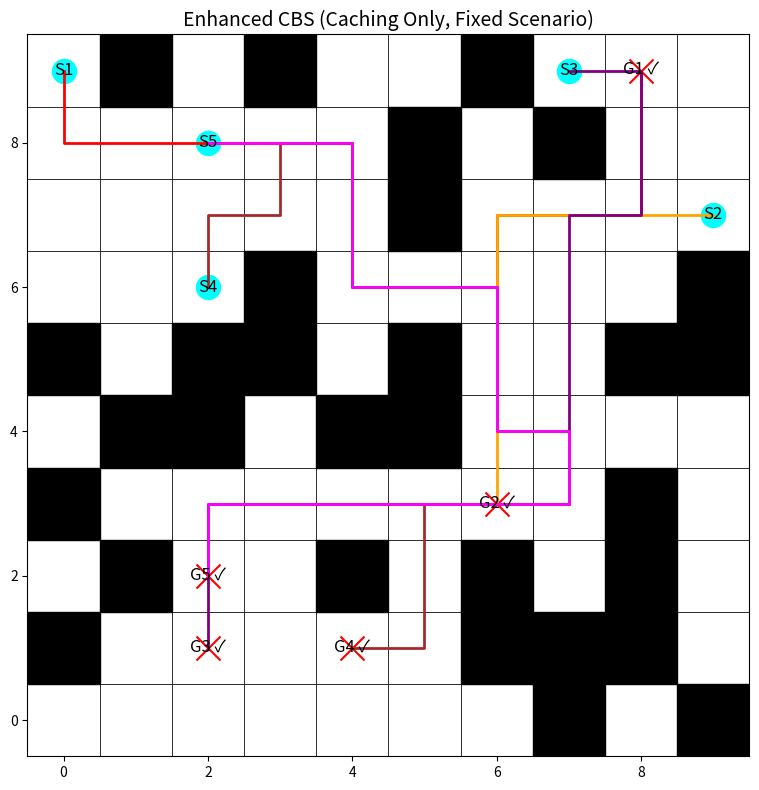

Generate this figure with matplotlib:
import heapq
import time
import matplotlib.pyplot as plt
import matplotlib.patches as patches

# -------------------- Global Parameters --------------------
GRID_SIZE = 10

# Global agent colors for consistent visualization
AGENT_COLORS = ["red", "orange", "purple", "brown", "magenta",
                "cyan", "blue", "green", "olive", "navy",
                "lime", "teal", "gold", "silver", "maroon",
                "indigo", "violet", "chartreuse", "coral", "turquoise",
                "chocolate", "salmon", "plum", "orchid", "skyblue",
                "khaki", "sienna", "peru", "slateblue", "pink"]

# UI Constants
START_MARKER_SIZE = 300
GOAL_MARKER_SIZE = 300
LABEL_FONT_SIZE = 12
TITLE_FONT_SIZE = 14
PATH_LINE_WIDTH = 2

# Global counters and cache for Enhanced CBS (hierarchical caching)
A_STAR_CALLS_ENHANCED = 0
GLOBAL_CACHE_ENHANCED = {}


# -------------------- Basic Functions --------------------
def heuristic(pos, goal):
    """Manhattan distance heuristic."""
    return abs(pos[0] - goal[0]) + abs(pos[1] - goal[1])

def get_neighbors(position):
    """Return valid neighbors (up, down, left, right)."""
    directions = [(-1, 0), (1, 0), (0, -1), (0, 1)]
    return [(position[0] + dx, position[1] + dy)
            for dx, dy in directions
            if 0 <= position[0] + dx < GRID_SIZE and 0 <= position[1] + dy < GRID_SIZE]

def reconstruct_path(came_from, current):
    """Reconstruct the path from A*."""
    path = []
    while current in came_from:
        path.append(current)
        current = came_from[current]
    path.append(current)
    return path[::-1]

def detect_conflicts(paths):
    """
    Detect the first conflict among agents.
    Returns (agent1, agent2, position, time) or None if no conflict exists.
    """
    max_time = max(len(p) for p in paths) if paths else 0
    for t in range(max_time):
        pos_dict = {}
        for i, path in enumerate(paths):
            if t < len(path):
                pos = path[t]
                if pos in pos_dict:
                    return (pos_dict[pos], i, pos, t)
                pos_dict[pos] = i
    return None

def build_conflict_avoidance_table(paths):
    """
    Build a Conflict Avoidance Table (CAT): dict mapping time_step -> set of positions.
    """
    cat = {}
    if not paths:
        return cat
    max_len = max(len(p) for p in paths)
    for t in range(max_len):
        cat[t] = set()
        for path in paths:
            if t < len(path):
                cat[t].add(path[t])
    return cat

# -------------------- ENHANCED CBS WITH CACHING ONLY --------------------
def a_star_enhanced(start, goal, obstacles, constraints, cat):
    """
    A* search that respects per-agent constraints and uses a CAT to penalize collisions.
    Hierarchical caching is enabled: once a full path is computed, all its subpaths are cached.
    """
    global A_STAR_CALLS_ENHANCED, GLOBAL_CACHE_ENHANCED
    key = (start, goal, tuple(sorted(obstacles)), tuple(sorted(constraints)))
    if key in GLOBAL_CACHE_ENHANCED:
        return GLOBAL_CACHE_ENHANCED[key]
    A_STAR_CALLS_ENHANCED += 1

    open_list = []
    heapq.heappush(open_list, (heuristic(start, goal), 0, start, 0))
    came_from = {}
    g_cost = {start: 0}
    closed_set = set()

    while open_list:
        f_val, curr_g, current, curr_collisions = heapq.heappop(open_list)
        if current == goal:
            full_path = reconstruct_path(came_from, current)
            # Cache the full path and every subpath from each intermediate node.
            for i in range(len(full_path)):
                sub_start = full_path[i]
                sub_key = (sub_start, goal, tuple(sorted(obstacles)), tuple(sorted(constraints)))
                GLOBAL_CACHE_ENHANCED[sub_key] = full_path[i:]
            GLOBAL_CACHE_ENHANCED[key] = full_path
            return full_path
        if current in closed_set:
            continue
        closed_set.add(current)
        next_g = curr_g + 1
        for neighbor in get_neighbors(current):
            if neighbor in obstacles:
                continue
            if any((cpos == neighbor and ctime == next_g) for (cpos, ctime) in constraints):
                continue
            next_collisions = curr_collisions
            if next_g in cat and neighbor in cat[next_g]:
                next_collisions += 1
            cost_so_far = next_g + next_collisions * 2
            f_new = cost_so_far + heuristic(neighbor, goal)
            if (neighbor not in g_cost) or (cost_so_far < g_cost[neighbor]):
                g_cost[neighbor] = cost_so_far
                came_from[neighbor] = current
                heapq.heappush(open_list, (f_new, next_g, neighbor, next_collisions))
    GLOBAL_CACHE_ENHANCED[key] = []
    return []

class CBSNode_Enhanced:
    """
    A node in the CBS tree for Enhanced CBS using caching only.
    Priority is based solely on the total cost (sum of path lengths).
    """
    __slots__ = ['constraints', 'paths', 'cost']

    def __init__(self, constraints, paths):
        self.constraints = constraints  # dict: agent -> list of (pos, t)
        self.paths = paths              # list of agent paths
        self.cost = sum(len(p) for p in paths)

    def __lt__(self, other):
        return self.cost < other.cost

def compute_paths_enhanced(agent_id, starts, goals, obstacles, constraints, solution_so_far):
    """
    Recompute path for one agent using the CAT.
    """
    other_paths = [p for i, p in enumerate(solution_so_far) if i != agent_id]
    cat = build_conflict_avoidance_table(other_paths)
    return a_star_enhanced(
        start=starts[agent_id],
        goal=goals[agent_id],
        obstacles=obstacles,
        constraints=constraints[agent_id],
        cat=cat
    )

def cbs_enhanced(starts, goals, obstacles):
    """
    Enhanced CBS algorithm that uses caching (hierarchical caching) but
    removes both the prioritization for favored agents and the tie-breaking mechanism.
    In this version, when a conflict is detected, the algorithm branches for both agents in a fixed order.
    """
    n_agents = len(starts)
    root_constraints = {i: [] for i in range(n_agents)}
    root_paths = []
    for i in range(n_agents):
        path_i = compute_paths_enhanced(i, starts, goals, obstacles, root_constraints, root_paths)
        root_paths.append(path_i)
    root_node = CBSNode_Enhanced(root_constraints, root_paths)
    open_list = []
    heapq.heappush(open_list, root_node)
    conflict_resolution_steps = 0
    start_time = time.time()
    last_update = time.time()

    while open_list:
        current_node = heapq.heappop(open_list)
        conflict = detect_conflicts(current_node.paths)
        if conflict is None:
            total_time = time.time() - start_time
            print(f"\n[Enhanced CBS] Finished: Total time: {total_time:.3f}s, Conflicts resolved: {conflict_resolution_steps}")
            return current_node.paths, conflict_resolution_steps, total_time
        conflict_resolution_steps += 1
        if time.time() - last_update >= 1:
            elapsed = time.time() - start_time
            print(f"[Enhanced CBS] Running... Elapsed: {elapsed:.2f}s, Conflicts resolved: {conflict_resolution_steps}")
            last_update = time.time()
        agent1, agent2, pos, t = conflict

        # Branch for agent1:
        child_constraints1 = {a: list(c) for a, c in current_node.constraints.items()}
        child_constraints1[agent1].append((pos, t))
        child_paths1 = list(current_node.paths)
        new_path1 = compute_paths_enhanced(agent1, starts, goals, obstacles, child_constraints1, child_paths1)
        if new_path1:
            child_paths1[agent1] = new_path1
            heapq.heappush(open_list, CBSNode_Enhanced(child_constraints1, child_paths1))

        # Branch for agent2:
        child_constraints2 = {a: list(c) for a, c in current_node.constraints.items()}
        child_constraints2[agent2].append((pos, t))
        child_paths2 = list(current_node.paths)
        new_path2 = compute_paths_enhanced(agent2, starts, goals, obstacles, child_constraints2, child_paths2)
        if new_path2:
            child_paths2[agent2] = new_path2
            heapq.heappush(open_list, CBSNode_Enhanced(child_constraints2, child_paths2))
    total_time = time.time() - start_time
    print(f"[Enhanced CBS] No solution after {total_time:.2f}s, Conflicts resolved: {conflict_resolution_steps}")
    return [], conflict_resolution_steps, total_time

# -------------------- Visualization --------------------
def visualize_solution_enhanced(ax, starts, goals, obstacles, solution, title="Enhanced CBS with Caching Only"):
    """
    Draw the Enhanced CBS solution on the provided Axes.
    """
    ax.set_xlim(-0.5, GRID_SIZE - 0.5)
    ax.set_ylim(-0.5, GRID_SIZE - 0.5)
    ax.set_aspect('equal')
    ax.set_title(title, fontsize=TITLE_FONT_SIZE)
    for x in range(GRID_SIZE):
        for y in range(GRID_SIZE):
            rect = patches.Rectangle((x - 0.5, y - 0.5), 1, 1,
                                     edgecolor="black", facecolor="white", lw=0.5)
            ax.add_patch(rect)
    for (ox, oy) in obstacles:
        rect = patches.Rectangle((ox - 0.5, oy - 0.5), 1, 1, color="black")
        ax.add_patch(rect)
    for i, (s, g) in enumerate(zip(starts, goals)):
        ax.scatter(s[0], s[1], c="cyan", marker="o", s=START_MARKER_SIZE)
        ax.text(s[0], s[1], f"S{i+1}", color="black", ha="center", va="center", fontsize=LABEL_FONT_SIZE)
        ax.scatter(g[0], g[1], c="red", marker="x", s=GOAL_MARKER_SIZE)
        sol = solution[i] if i < len(solution) else []
        label = f"G{i+1} ✓" if sol and sol[-1] == g else f"G{i+1} x"
        ax.text(g[0], g[1], label, color="black", ha="center", va="center", fontsize=LABEL_FONT_SIZE)
        if sol:
            xs = [p[0] for p in sol]
            ys = [p[1] for p in sol]
            ax.plot(xs, ys, color=AGENT_COLORS[i % len(AGENT_COLORS)], linewidth=PATH_LINE_WIDTH)

# -------------------- MAIN CODE (Fixed Scenario) --------------------
if __name__ == "__main__":
    # Fixed scenario: predetermined starts, goals, and obstacles.
    starts = [(0, 9), (9, 7), (7, 9), (2, 6), (2, 8)]
    goals = [(8, 9), (6, 3), (2, 1), (4, 1), (2, 2)]
    obstacles = [(0, 1), (0, 3), (0, 5), (1, 2), (1, 4),
                 (1, 9), (2, 4), (2, 5), (3, 5), (3, 6),
                 (3, 9), (4, 2), (4, 4), (5, 4), (5, 5),
                 (5, 7), (5, 8), (6, 1), (6, 2), (6, 9),
                 (7, 0), (7, 1), (7, 8), (8, 1), (8, 2),
                 (8, 3), (8, 5), (9, 0), (9, 5), (9, 6)]
    # Reset global counters and cache.
    A_STAR_CALLS_ENHANCED = 0
    GLOBAL_CACHE_ENHANCED = {}

    print("Running Enhanced CBS (Fixed Scenario, Caching Only)...")
    start_time_pcat = time.time()
    sol_enhanced, conflicts_enhanced, runtime_enhanced = cbs_enhanced(starts, goals, obstacles)
    runtime_enhanced = time.time() - start_time_pcat
    solved_enhanced = sum(1 for path, goal in zip(sol_enhanced, goals) if path and path[-1] == goal)
    avg_len_enhanced = sum(len(path) for path in sol_enhanced) / len(sol_enhanced) if sol_enhanced else 0

    # Print metrics for Enhanced CBS
    print("\n[Enhanced CBS] Results:")
    print(f"  Agents solved: {solved_enhanced}/{len(starts)}")
    print(f"  Runtime: {runtime_enhanced:.4f}s, Conflicts resolved: {conflicts_enhanced}")
    print(f"  Average Path Length: {avg_len_enhanced:.2f}")
    print(f"  A* Calls (Enhanced): {A_STAR_CALLS_ENHANCED}")

    # Visualize the solution
    fig, ax = plt.subplots(figsize=(8, 8))
    visualize_solution_enhanced(ax, starts, goals, obstacles, sol_enhanced,
                                title="Enhanced CBS (Caching Only, Fixed Scenario)")
    plt.tight_layout()
    plt.show()
